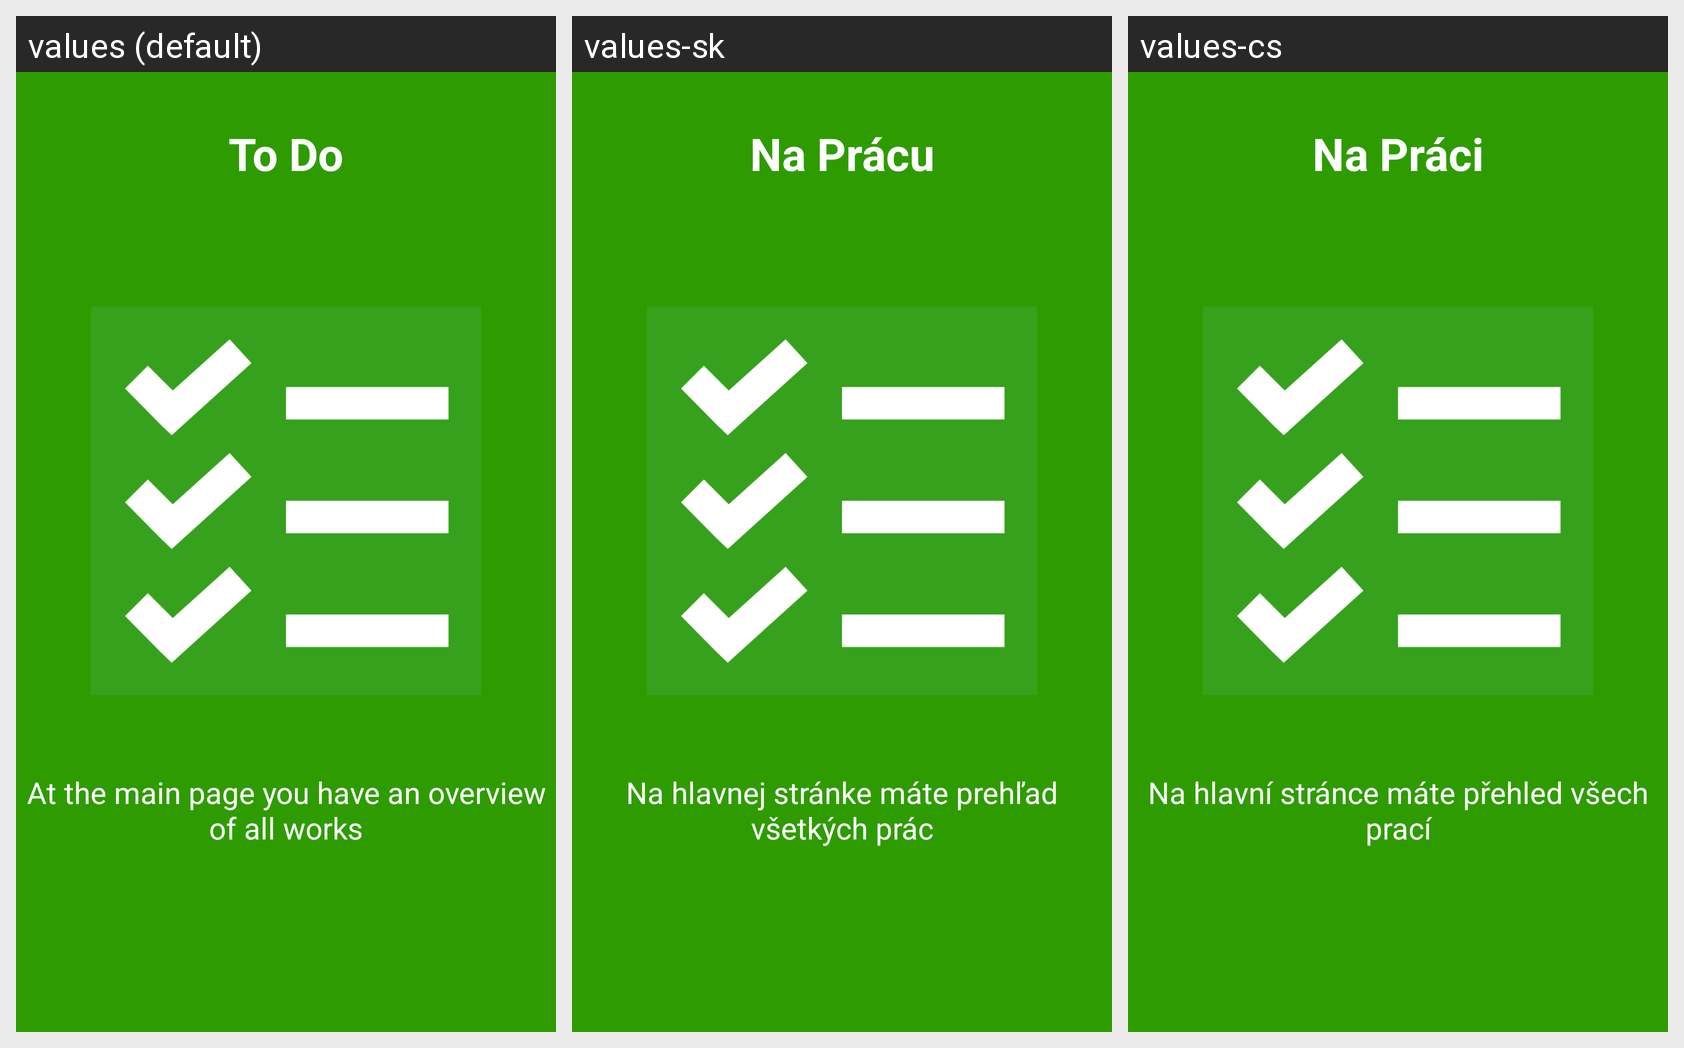

For this localized Android screen grid, give each drawn string resource with its value in every locale shown.
Android screen res/layout/demo_slide_2.xml rendered under 3 locales, left to right: values (default), values-sk, values-cs. Device: Nexus 5 (rendered at 1080×1920; each locale shown at half size, 540×960, under a caption strip naming it); theme AppTheme.
Strings drawn on this screen, with the default value and each locale's value (text and hints the layout hard-codes, and strings that could not be matched under every locale, appear in the picture but are not listed):

demo_slide_2_1
  values: To Do
  values-sk: Na Prácu
  values-cs: Na Práci

demo_slide_2_2
  values: At the main page you have an overview of all works
  values-sk: Na hlavnej stránke máte prehľad všetkých prác
  values-cs: Na hlavní stránce máte přehled všech prací
